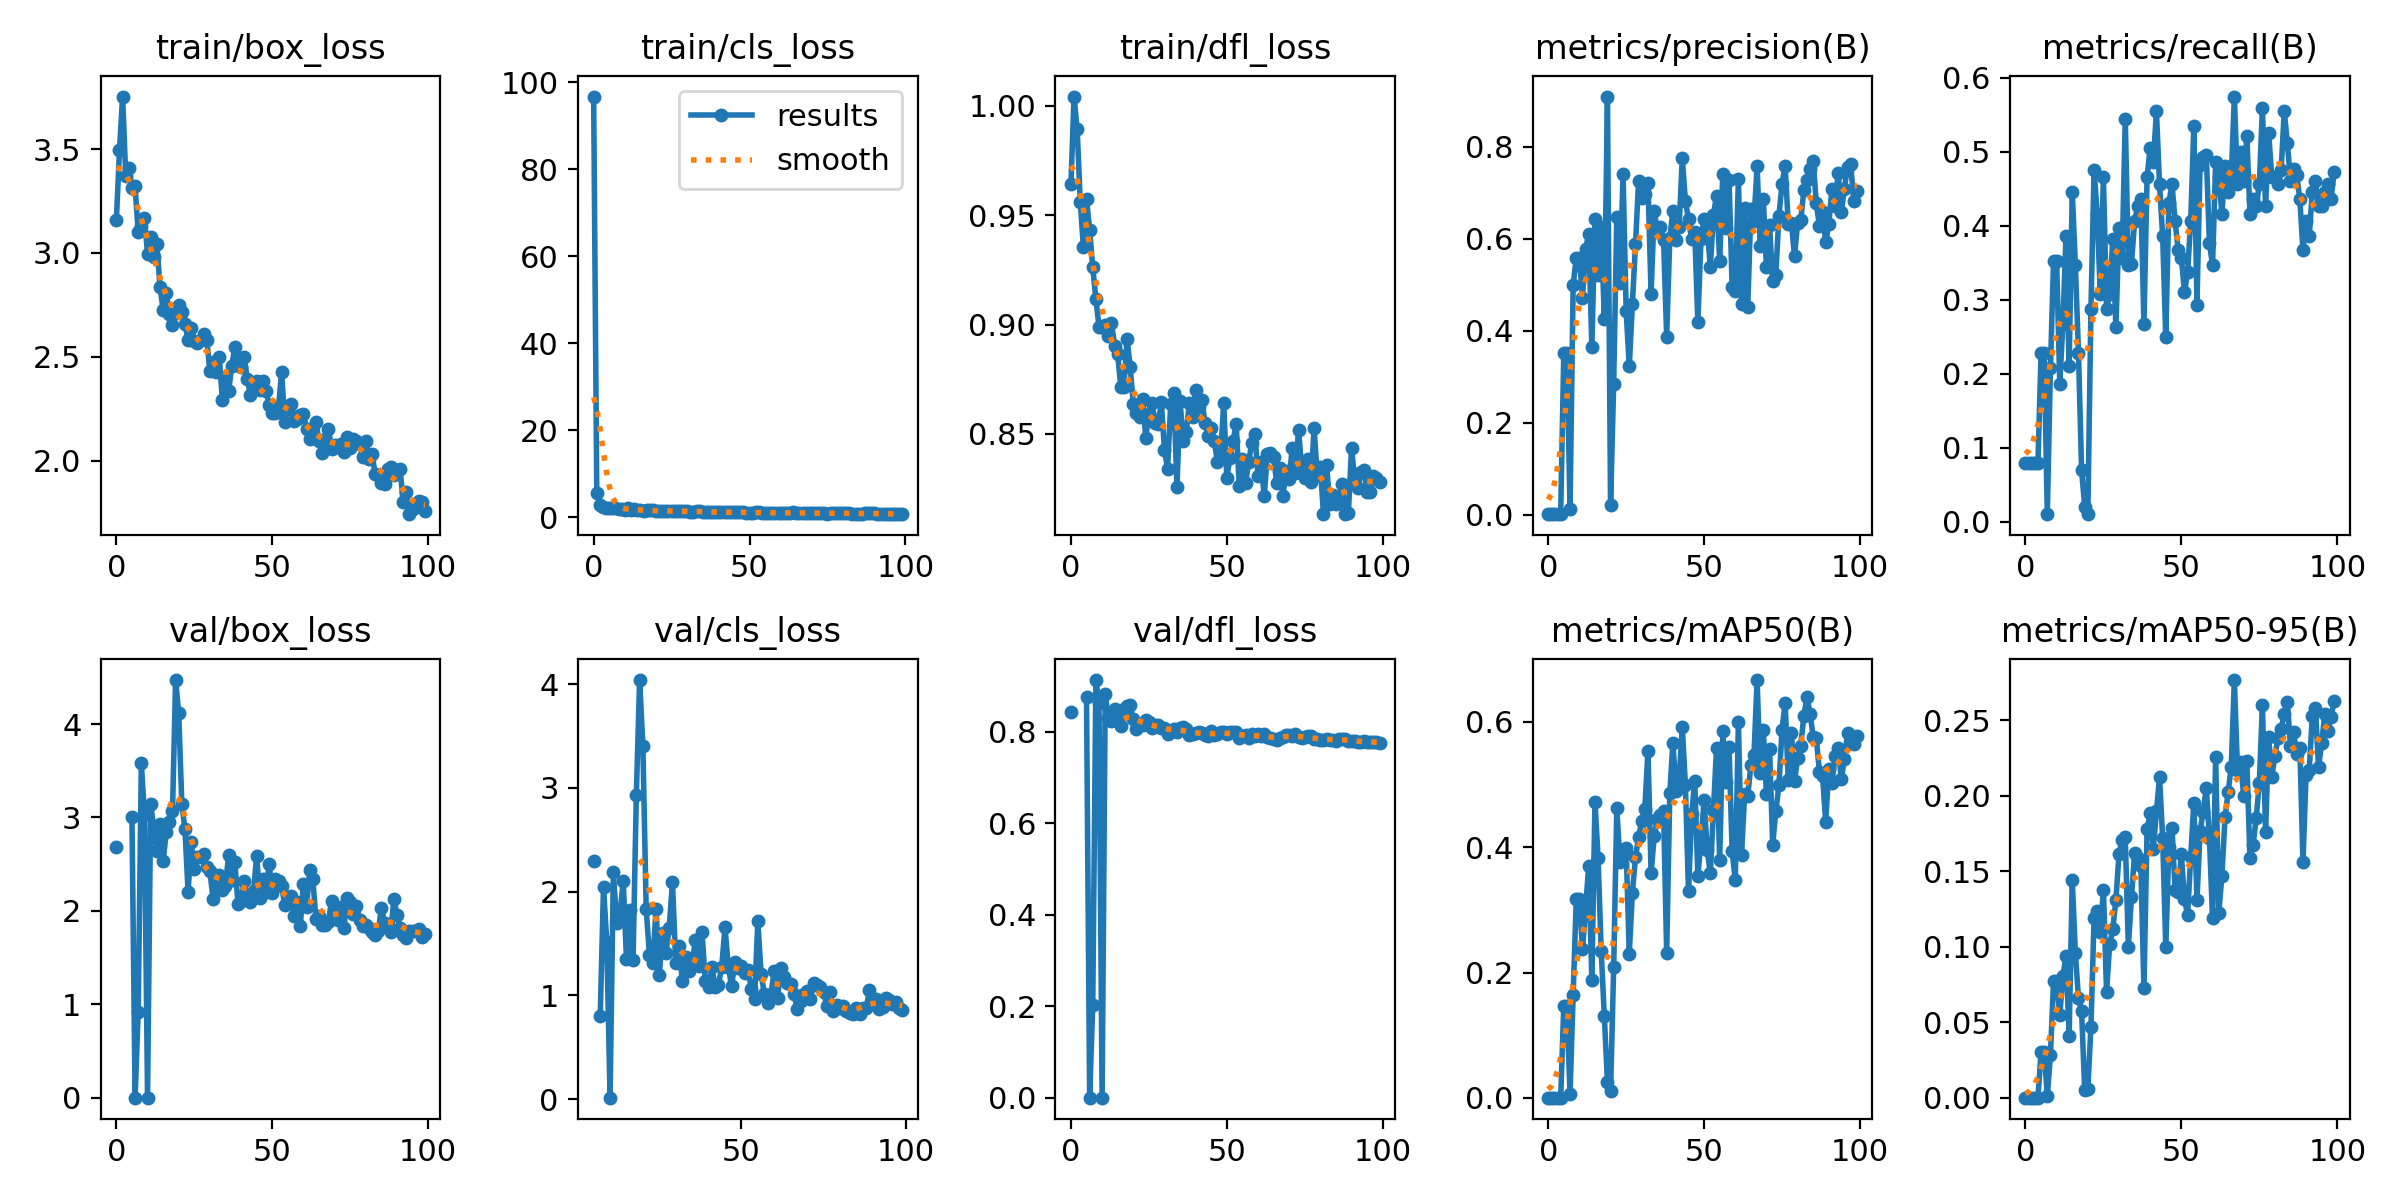

Values plotted in this chart, from the file beside it:
epoch, train/box_loss, train/cls_loss, train/dfl_loss, metrics/precision(B), metrics/recall(B), metrics/mAP50(B), metrics/mAP50-95(B), val/box_loss, val/cls_loss, val/dfl_loss, lr/pg0, lr/pg1, lr/pg2
0, 3.159, 96.74, 0.9641, 0.00082, 0.07921, 0.00045, 0.00018, 2.685, nan, 0.8428, 0.00052, 0.00052, 0.00052
1, 3.495, 5.631, 1.004, 0.00082, 0.07921, 0.00045, 0.00018, nan, nan, nan, 0.00105, 0.00105, 0.00105
2, 3.753, 2.859, 0.9892, 0.00082, 0.07921, 0.00045, 0.00018, nan, nan, nan, 0.001568, 0.001568, 0.001568
3, 3.373, 2.247, 0.9561, 0.00082, 0.07921, 0.00045, 0.00018, nan, nan, nan, 0.001941, 0.001941, 0.001941
4, 3.41, 2.159, 0.9353, 0.00082, 0.07921, 0.00045, 0.00018, nan, nan, nan, 0.001941, 0.001941, 0.001941
5, 3.313, 2.147, 0.9574, 0.3521, 0.2277, 0.1471, 0.03057, 3.001, 2.299, 0.8754, 0.001921, 0.001921, 0.001921
6, 3.32, 2.117, 0.9434, 0.3521, 0.2277, 0.1471, 0.03057, 0, nan, 0, 0.001901, 0.001901, 0.001901
7, 3.1, 2.053, 0.9262, 0.0125, 0.0099, 0.00646, 0.00129, 0.92, 0.8014, 0.2025, 0.001881, 0.001881, 0.001881
8, 3.128, 1.98, 0.9116, 0.499, 0.2071, 0.1637, 0.02813, 3.579, 2.046, 0.9129, 0.001861, 0.001861, 0.001861
9, 3.167, 1.978, 0.8991, 0.5589, 0.3514, 0.3179, 0.07721, 3.028, 1.51, 0.8618, 0.001842, 0.001842, 0.001842
10, 2.997, 1.775, 0.8991, 0.5589, 0.3514, 0.3179, 0.07721, 0, 0.01427, 0, 0.001822, 0.001822, 0.001822
11, 3.077, 2.039, 0.8997, 0.4722, 0.1861, 0.2376, 0.05497, 3.149, 2.186, 0.8823, 0.001802, 0.001802, 0.001802
12, 2.979, 1.679, 0.8948, 0.5785, 0.2673, 0.3034, 0.08053, 2.877, 1.696, 0.8293, 0.001782, 0.001782, 0.001782
13, 3.041, 1.924, 0.9008, 0.6097, 0.3861, 0.37, 0.09391, 2.638, 1.772, 0.8241, 0.001762, 0.001762, 0.001762
14, 2.836, 1.773, 0.8904, 0.3641, 0.2097, 0.1888, 0.04115, 2.926, 2.106, 0.849, 0.001743, 0.001743, 0.001743
15, 2.724, 1.575, 0.8864, 0.6422, 0.4455, 0.4726, 0.1441, 2.534, 1.348, 0.8233, 0.001723, 0.001723, 0.001723
16, 2.808, 1.542, 0.8714, 0.5204, 0.3465, 0.3823, 0.09591, 2.84, 1.821, 0.8122, 0.001703, 0.001703, 0.001703
17, 2.705, 1.586, 0.8715, 0.6258, 0.2277, 0.2342, 0.06586, 2.953, 1.342, 0.8505, 0.001683, 0.001683, 0.001683
18, 2.654, 1.561, 0.8936, 0.4262, 0.06931, 0.1301, 0.05745, 3.064, 2.932, 0.856, 0.001663, 0.001663, 0.001663
19, 2.713, 1.591, 0.8808, 0.9094, 0.0198, 0.02625, 0.00525, 4.471, 4.038, 0.8575, 0.001644, 0.001644, 0.001644
20, 2.75, 1.515, 0.8637, 0.02, 0.0099, 0.01045, 0.00622, 4.113, 3.4, 0.8269, 0.001624, 0.001624, 0.001624
21, 2.715, 1.478, 0.8596, 0.2845, 0.2871, 0.2081, 0.0469, 3.141, 1.829, 0.8066, 0.001604, 0.001604, 0.001604
22, 2.656, 1.395, 0.8579, 0.6476, 0.4753, 0.4621, 0.1189, 2.874, 1.388, 0.815, 0.001584, 0.001584, 0.001584
23, 2.582, 1.466, 0.866, 0.5048, 0.4158, 0.3772, 0.1235, 2.203, 1.308, 0.8144, 0.001564, 0.001564, 0.001564
24, 2.639, 1.446, 0.8483, 0.7411, 0.3069, 0.3962, 0.1098, 2.732, 1.832, 0.8253, 0.001545, 0.001545, 0.001545
25, 2.577, 1.438, 0.859, 0.4434, 0.4653, 0.398, 0.1377, 2.451, 1.201, 0.8211, 0.001525, 0.001525, 0.001525
26, 2.566, 1.402, 0.8642, 0.3222, 0.2871, 0.2303, 0.07, 2.582, 1.598, 0.8087, 0.001505, 0.001505, 0.001505
27, 2.581, 1.464, 0.8551, 0.458, 0.3069, 0.3273, 0.1017, 2.581, 1.408, 0.815, 0.001485, 0.001485, 0.001485
28, 2.611, 1.379, 0.8545, 0.5883, 0.382, 0.3841, 0.1115, 2.611, 1.65, 0.8144, 0.001465, 0.001465, 0.001465
29, 2.579, 1.327, 0.8646, 0.7261, 0.2625, 0.4163, 0.131, 2.469, 2.089, 0.8078, 0.001446, 0.001446, 0.001446
30, 2.433, 1.391, 0.8427, 0.6881, 0.396, 0.4425, 0.1615, 2.422, 1.312, 0.808, 0.001426, 0.001426, 0.001426
31, 2.474, 1.276, 0.8341, 0.6972, 0.3564, 0.4613, 0.1709, 2.132, 1.471, 0.795, 0.001406, 0.001406, 0.001406
32, 2.429, 1.32, 0.8636, 0.7222, 0.5445, 0.5542, 0.1726, 2.321, 1.134, 0.8026, 0.001386, 0.001386, 0.001386
33, 2.497, 1.402, 0.8687, 0.4803, 0.3465, 0.3587, 0.1001, 2.378, 1.368, 0.8061, 0.001366, 0.001366, 0.001366
34, 2.291, 1.332, 0.8256, 0.6614, 0.3482, 0.4172, 0.1331, 2.223, 1.233, 0.8002, 0.001347, 0.001347, 0.001347
35, 2.401, 1.235, 0.8651, 0.6168, 0.4059, 0.4443, 0.1619, 2.268, 1.312, 0.8071, 0.001327, 0.001327, 0.001327
36, 2.334, 1.265, 0.8466, 0.6248, 0.4257, 0.4521, 0.1589, 2.6, 1.535, 0.8103, 0.001307, 0.001307, 0.001307
37, 2.455, 1.266, 0.8511, 0.5979, 0.4356, 0.4579, 0.1538, 2.333, 1.286, 0.8053, 0.001287, 0.001287, 0.001287
38, 2.549, 1.155, 0.8641, 0.3867, 0.2673, 0.2309, 0.07245, 2.519, 1.608, 0.7936, 0.001267, 0.001267, 0.001267
39, 2.459, 1.192, 0.8577, 0.6007, 0.4653, 0.4864, 0.1778, 2.075, 1.138, 0.7944, 0.001248, 0.001248, 0.001248
40, 2.449, 1.155, 0.8703, 0.6611, 0.505, 0.5669, 0.1883, 2.11, 1.083, 0.797, 0.001228, 0.001228, 0.001228
41, 2.497, 1.179, 0.8623, 0.5972, 0.4852, 0.4893, 0.1647, 2.321, 1.274, 0.7994, 0.001208, 0.001208, 0.001208
42, 2.391, 1.19, 0.8657, 0.6262, 0.5545, 0.5087, 0.1896, 2.122, 1.082, 0.7968, 0.001188, 0.001188, 0.001188
43, 2.315, 1.154, 0.8551, 0.7758, 0.4555, 0.5921, 0.2123, 2.099, 1.103, 0.7925, 0.001168, 0.001168, 0.001168
44, 2.375, 1.2, 0.849, 0.6826, 0.3861, 0.4992, 0.172, 2.208, 1.275, 0.7909, 0.001149, 0.001149, 0.001149
45, 2.381, 1.126, 0.8527, 0.6421, 0.2487, 0.3295, 0.09976, 2.592, 1.655, 0.8006, 0.001129, 0.001129, 0.001129
46, 2.339, 1.114, 0.8467, 0.6001, 0.431, 0.4525, 0.166, 2.14, 1.278, 0.7928, 0.001109, 0.001109, 0.001109
47, 2.383, 1.134, 0.837, 0.6158, 0.4555, 0.5049, 0.1785, 2.346, 1.088, 0.7941, 0.001089, 0.001089, 0.001089
48, 2.333, 1.165, 0.8398, 0.4181, 0.4055, 0.3547, 0.1374, 2.204, 1.321, 0.799, 0.001069, 0.001069, 0.001069
49, 2.267, 1.088, 0.8642, 0.6003, 0.3663, 0.409, 0.1365, 2.504, 1.266, 0.7999, 0.00105, 0.00105, 0.00105
50, 2.231, 1.086, 0.83, 0.6425, 0.3559, 0.4751, 0.1612, 2.189, 1.288, 0.7948, 0.00103, 0.00103, 0.00103
51, 2.228, 1.036, 0.8389, 0.6225, 0.3103, 0.3949, 0.1315, 2.337, 1.216, 0.7984, 0.00101, 0.00101, 0.00101
52, 2.256, 1.105, 0.8467, 0.5385, 0.3366, 0.3589, 0.1211, 2.322, 1.244, 0.8001, 0.0009902, 0.0009902, 0.0009902
53, 2.428, 1.108, 0.8545, 0.6521, 0.4059, 0.4589, 0.1597, 2.262, 1.065, 0.7988, 0.0009704, 0.0009704, 0.0009704
54, 2.184, 1.068, 0.8262, 0.694, 0.5346, 0.559, 0.1954, 2.066, 0.9694, 0.7864, 0.0009506, 0.0009506, 0.0009506
55, 2.248, 1.055, 0.8387, 0.552, 0.2928, 0.379, 0.1309, 2.148, 1.713, 0.7909, 0.0009308, 0.0009308, 0.0009308
56, 2.272, 1.036, 0.8276, 0.741, 0.4817, 0.5861, 0.1766, 2.154, 1.204, 0.7935, 0.000911, 0.000911, 0.000911
57, 2.192, 1.024, 0.837, 0.6236, 0.4922, 0.5042, 0.1896, 1.947, 1.012, 0.7857, 0.0008912, 0.0008912, 0.0008912
58, 2.198, 0.977, 0.846, 0.7288, 0.495, 0.5592, 0.2051, 2.093, 0.9312, 0.7949, 0.0008714, 0.0008714, 0.0008714
59, 2.218, 1.05, 0.85, 0.4942, 0.3762, 0.3932, 0.172, 1.842, 1.016, 0.7895, 0.0008516, 0.0008516, 0.0008516
... 40 more rows
